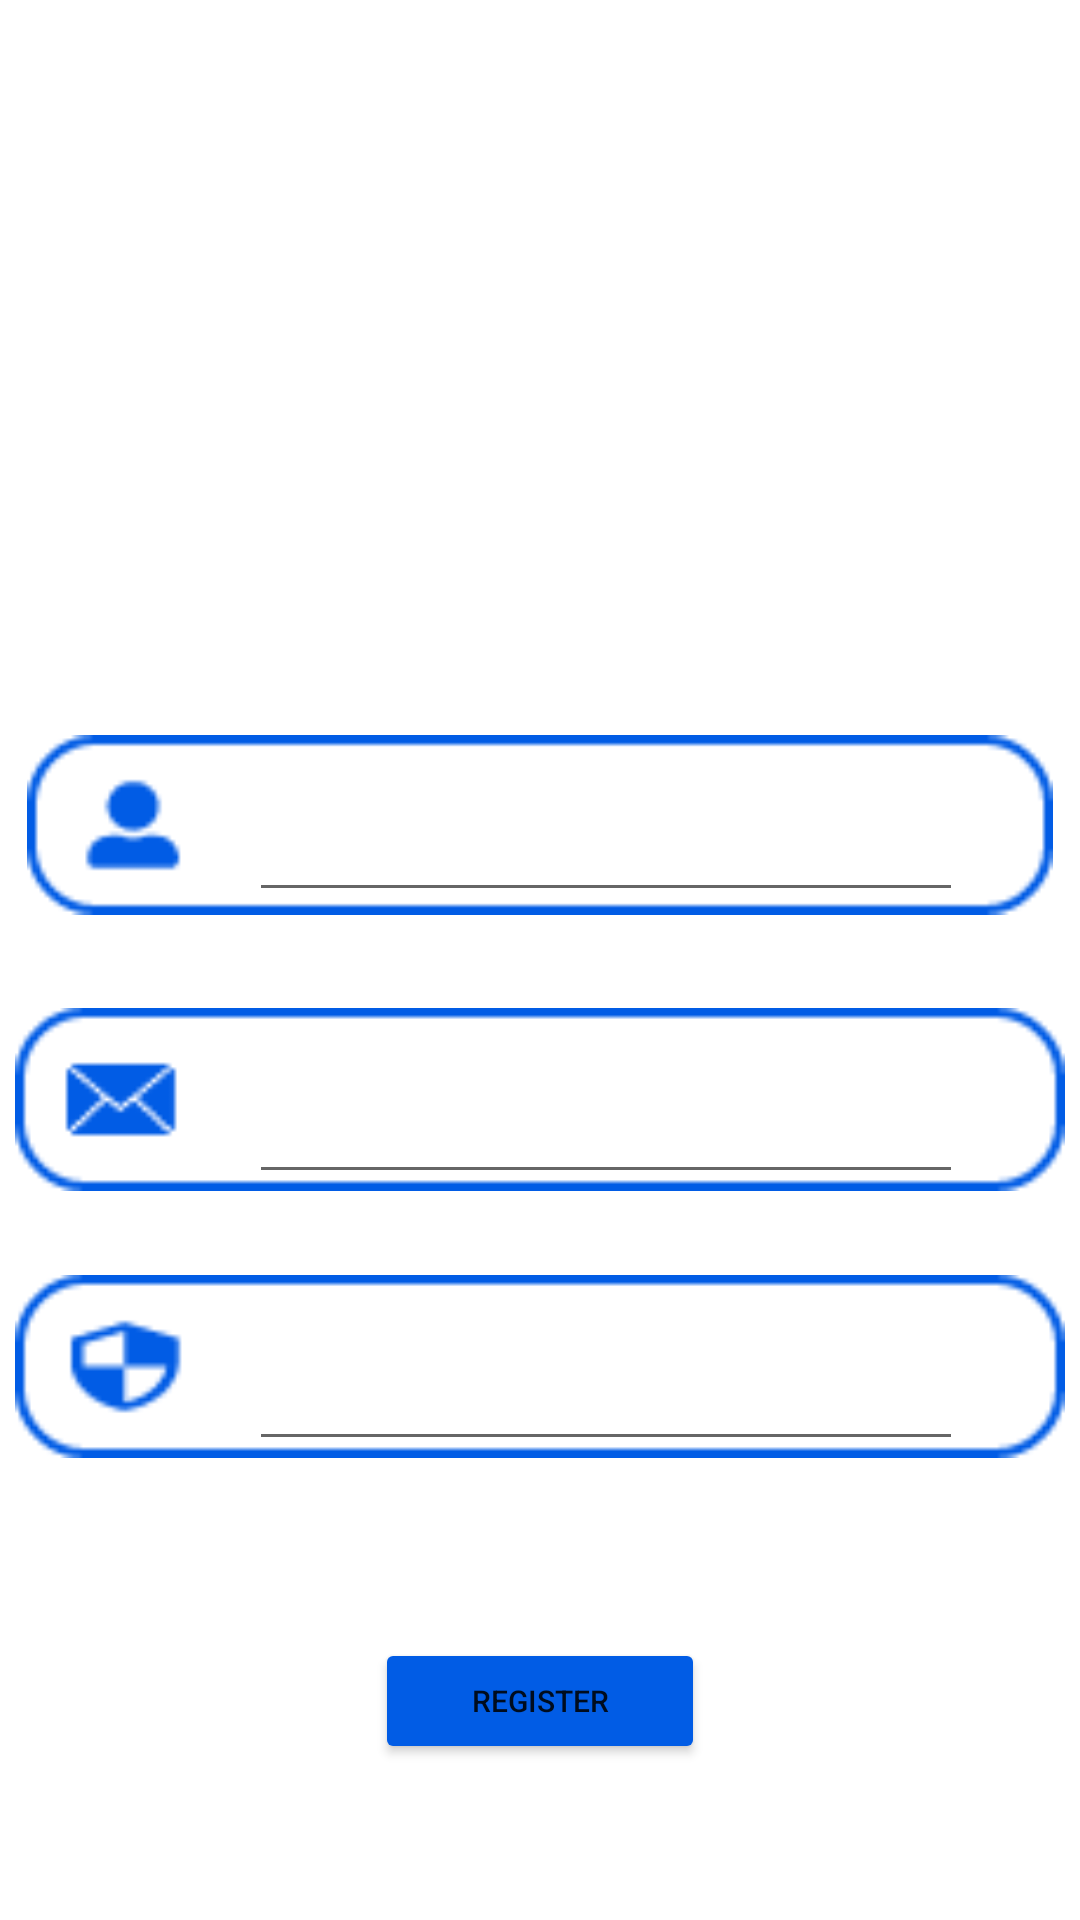

Android layout source for this screen:
<!-- AndroidManifest.xml: application theme Theme.ComputerInformatıon -->
<!-- res/layout/activity_kayit.xml -->
<?xml version="1.0" encoding="utf-8"?>
<androidx.constraintlayout.widget.ConstraintLayout
    xmlns:android="http://schemas.android.com/apk/res/android"
    xmlns:app="http://schemas.android.com/apk/res-auto"
    xmlns:tools="http://schemas.android.com/tools"
    android:layout_width="match_parent"
    android:layout_height="match_parent"
    tools:context=".Sign.Kayıt">

    <Button
        android:id="@+id/kaydol"
        android:layout_width="110dp"
        android:layout_height="42dp"
        android:layout_marginTop="50dp"
        android:backgroundTint="#015CE5"
        android:onClick="kaydol"
        android:text="Register"
        android:textSize="10sp"
        app:layout_constraintEnd_toEndOf="@+id/imageView7"
        app:layout_constraintStart_toStartOf="@+id/imageView7"
        app:layout_constraintTop_toBottomOf="@+id/imageView7"
        tools:ignore="MissingConstraints"></Button>

    <ImageView
        android:id="@+id/imageView3"
        android:layout_width="342dp"
        android:layout_height="78dp"
        android:layout_marginTop="236dp"
        app:layout_constraintEnd_toEndOf="parent"
        app:layout_constraintHorizontal_bias="0.492"
        app:layout_constraintStart_toStartOf="parent"
        app:layout_constraintTop_toTopOf="parent"
        app:srcCompat="@drawable/login10" />

    <ImageView
        android:id="@+id/imageView6"
        android:layout_width="350dp"
        android:layout_height="81dp"
        android:layout_marginTop="12dp"
        app:layout_constraintEnd_toEndOf="parent"
        app:layout_constraintHorizontal_bias="0.491"
        app:layout_constraintStart_toStartOf="parent"
        app:layout_constraintTop_toBottomOf="@+id/imageView3"
        app:srcCompat="@drawable/login9" />

    <EditText
        android:id="@+id/kullaniciadi"
        android:layout_width="238dp"
        android:layout_height="48dp"
        android:layout_marginTop="20dp"
        android:ems="10"
        android:inputType="textPersonName"
        app:layout_constraintEnd_toEndOf="@+id/imageView3"
        app:layout_constraintHorizontal_bias="0.711"
        app:layout_constraintStart_toStartOf="@+id/imageView3"
        app:layout_constraintTop_toTopOf="@+id/imageView3" />

    <EditText
        android:id="@+id/mail"
        android:layout_width="238dp"
        android:layout_height="48dp"
        android:layout_marginTop="24dp"
        android:ems="10"
        android:inputType="textPersonName"
        app:layout_constraintEnd_toEndOf="@+id/imageView6"
        app:layout_constraintHorizontal_bias="0.696"
        app:layout_constraintStart_toStartOf="@+id/imageView6"
        app:layout_constraintTop_toTopOf="@+id/imageView6" />


    <ImageView
        android:id="@+id/imageView7"
        android:layout_width="350dp"
        android:layout_height="81dp"
        android:layout_marginTop="8dp"
        app:layout_constraintEnd_toEndOf="parent"
        app:layout_constraintHorizontal_bias="0.491"
        app:layout_constraintStart_toStartOf="parent"
        app:layout_constraintTop_toBottomOf="@+id/imageView6"
        app:srcCompat="@drawable/login8" />

    <EditText
        android:id="@+id/sifre"
        android:layout_width="238dp"
        android:layout_height="48dp"
        android:layout_marginTop="24dp"
        android:ems="10"
        android:inputType="textPersonName"
        app:layout_constraintEnd_toEndOf="@+id/imageView3"
        app:layout_constraintHorizontal_bias="0.722"
        app:layout_constraintStart_toStartOf="@+id/imageView7"
        app:layout_constraintTop_toTopOf="@+id/imageView7" />

</androidx.constraintlayout.widget.ConstraintLayout>
<!-- resources referenced by this layout -->
<resources>
  <!-- drawable login10: png bitmap (drawable, 1386 bytes) -->
  <!-- drawable login8: png bitmap (drawable, 1508 bytes) -->
  <!-- drawable login9: png bitmap (drawable, 1573 bytes) -->
  <style name="Theme.ComputerInformatıon" parent="Theme.MaterialComponents.DayNight.NoActionBar">
          
          <item name="colorPrimary">@color/purple_500</item>
          <item name="colorPrimaryVariant">@color/purple_700</item>
          <item name="colorOnPrimary">@color/white</item>
          
          <item name="colorSecondary">@color/teal_200</item>
          <item name="colorSecondaryVariant">@color/teal_700</item>
          <item name="colorOnSecondary">@color/black</item>
          
          <item name="android:statusBarColor">?attr/colorPrimaryVariant</item>
          
          <item name="android:windowFullscreen">true</item>
  
      </style>
  <color name="purple_500">#FF6200EE</color>
  <color name="purple_700">#FF3700B3</color>
  <color name="white">#FFFFFFFF</color>
  <color name="teal_200">#FF03DAC5</color>
  <color name="teal_700">#FF018786</color>
  <color name="black">#FF000000</color>
</resources>
